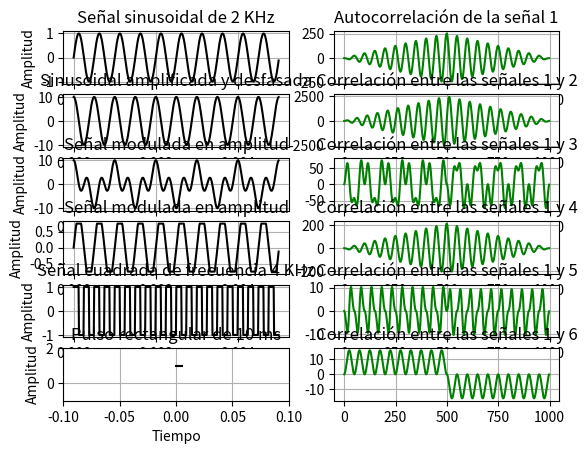

Source code (Python):
import matplotlib.pyplot as plt
import numpy as np
import scipy.signal as sp

def eje_temporal (N, fs):
    
    # Resolución espectral = fs / N
    # t_final siempre va a ser 1/Res. espec.
    Ts = 1/fs
    t_final = N * Ts # su inversa es la resolución espectral
    tt = np.arange (0, t_final, Ts) # defino una sucesión de valores para el tiempo
    return tt

def func_senoidal (amp, frec, fase, tt, v_medio):
    
    xx = amp * np.sin (2 * np.pi * frec * tt + fase) + v_medio # tt es un vector, por ende la función sin se evalúa para cada punto del mismo
    # xx tendrá la misma dimensión que tt
    return xx


### Inicializo variables ###

amplitud = 0
frec = 0
fase = 0
N = 500
fs = 100000
v_medio = 0

print ("\nSe toman 500 muestras con una frecuencia de muestreo de 100KHz para todas las señales \n")

tt = eje_temporal (N, fs)


### Señal 1 ###

ss_1 = func_senoidal (1, 2000, 0, tt, 0)

plt.subplot (6, 2, 1)
plt.plot (tt, ss_1, linestyle='-', color='black')
plt.title ("Señal sinusoidal de 2 KHz")
plt.xlabel ("Tiempo")
plt.ylabel ("Amplitud")
plt.grid (True)

print ("La potencia de la señal 1 es de", np.sum (ss_1**2)/N, "[magnitud]/seg")

### Señal 2 ###

ss_2 = func_senoidal (10, 2000, np.pi/2, tt, 0)

plt.subplot (6, 2, 3)
plt.plot (tt, ss_2, linestyle='-', color='black')
plt.title ("Sinusoidal amplificada y desfasada")
plt.xlabel ("Tiempo")
plt.ylabel ("Amplitud")
plt.grid (True)

print ("La potencia de la señal 2 es de", np.sum (ss_2**2)/N, "[magnitud]/seg")

### Señal 3 ###

moduladora = func_senoidal (1, 1000, np.pi/2, tt, 0)
ss_3 = moduladora * ss_2

plt.subplot (6, 2, 5)
plt.plot (tt, ss_3, linestyle='-', color='black')
plt.title ("Señal modulada en amplitud")
plt.xlabel ("Tiempo")
plt.ylabel ("Amplitud")
plt.grid (True)

print ("La potencia de la señal 3 es de", np.sum (ss_3**2)/N, "[magnitud]/seg")

### Señal 4 ###

recorte = 0.75
ss_4 = np.clip (ss_1, -recorte, recorte)

plt.subplot (6, 2, 7)
plt.plot (tt, ss_4, linestyle='-', color='black')
plt.title ("Señal modulada en amplitud")
plt.xlabel ("Tiempo")
plt.ylabel ("Amplitud")
plt.grid (True)

print ("La potencia de la señal 4 es de", np.sum (ss_4**2)/N, "[magnitud]/seg")

### Señal 5 ###

ss_5 = sp.square (2 * np.pi * 4000 * tt)

plt.subplot (6, 2, 9)
plt.plot (tt, ss_5, linestyle='-', color='black')
plt.title ("Señal cuadrada de frecuencia 4 KHz")
plt.xlabel ("Tiempo")
plt.ylabel ("Amplitud")
plt.grid (True)

print ("La potencia de la señal 5 es de", np.sum (ss_5**2)/N, "[magnitud]/seg")

### Señal 6 ###

pulso = np.zeros (len(tt))
duracion = 0.01
flanco_subida = 0
flanco_bajada = flanco_subida + duracion

pulso [(tt >= flanco_subida) & (tt <= flanco_bajada)] = 1
# esto hace que el vector tome el valor 1 para los índices que cumplen la condición que figura entre []

plt.subplot (6, 2, 11)
plt.plot (tt, pulso, linestyle='-', color='black')
plt.title ("Pulso rectangular de 10 ms")
plt.xlabel ("Tiempo")
plt.ylabel ("Amplitud")
plt.xlim (-0.1, 0.1)
plt.ylim (-1, 2)
plt.grid (True)

print ("La potencia de la señal 6 es de", np.sum (pulso**2)/N, "[magnitud]/seg")
print ()


### Verifico ortogonalidad entre la primera señal y las demás ###

print ("Producto interno entre las señales 1 y 2 ->", np.inner (ss_1, ss_2), "-> por lo tanto", end = " ")
if (np.isclose (np.inner (ss_1, ss_2), 0)):
    print ("SON ortogonales")
else:
    print ("NO son ortogonales")
    
print ("Producto interno entre las señales 1 y 3 ->", np.inner (ss_1, ss_3), "-> por lo tanto", end = " ")
if (np.isclose (np.inner (ss_1, ss_3), 0)):
    print ("SON ortogonales")
else:
    print ("NO son ortogonales")
    
print ("Producto interno entre las señales 1 y 4 ->", np.inner (ss_1, ss_4), "-> por lo tanto", end = " ")
if (np.isclose (np.inner (ss_1, ss_4), 0)):
    print ("SON ortogonales")
else:
    print ("NO son ortogonales")
    
print ("Producto interno entre las señales 1 y 5 ->", np.inner (ss_1, ss_5), "-> por lo tanto", end = " ")
if (np.isclose (np.inner (ss_1, ss_5), 0)):
    print ("SON ortogonales")
else:
    print ("NO son ortogonales")
    
print ("Producto interno entre las señales 1 y 6 ->", np.inner (ss_1, pulso), "-> por lo tanto", end = " ")
if (np.isclose (np.inner (ss_1, pulso), 0)):
    print ("SON ortogonales")
else:
    print ("NO son ortogonales")
    
    
### Autocorrelación de la primera señal ###

correlacion_11 = np.correlate (ss_1, ss_1, mode = 'full') # esto me devuelve un vector de la misma dimensión que ss_1
plt.subplot (6, 2, 2)
plt.plot (np.arange (len(correlacion_11)), correlacion_11, linestyle='-', color='green')
plt.title ("Autocorrelación de la señal 1")
plt.grid (True)

### Correlación entre la primera señal y las demás ###

correlacion_12 = np.correlate (ss_1, ss_2, mode = 'full')
plt.subplot (6, 2, 4)
plt.plot (np.arange (len(correlacion_12)), correlacion_12, linestyle='-', color='green')
plt.title ("Correlación entre las señales 1 y 2")
plt.grid (True)

correlacion_13 = np.correlate (ss_1, ss_3, mode = 'full')
plt.subplot (6, 2, 6)
plt.plot (np.arange (len(correlacion_13)), correlacion_13, linestyle='-', color='green')
plt.title ("Correlación entre las señales 1 y 3")
plt.grid (True)

correlacion_14 = np.correlate (ss_1, ss_4, mode = 'full')
plt.subplot (6, 2, 8)
plt.plot (np.arange (len(correlacion_14)), correlacion_14, linestyle='-', color='green')
plt.title ("Correlación entre las señales 1 y 4")
plt.grid (True)

correlacion_15 = np.correlate (ss_1, ss_5, mode = 'full')
plt.subplot (6, 2, 10)
plt.plot (np.arange (len(correlacion_15)), correlacion_15, linestyle='-', color='green')
plt.title ("Correlación entre las señales 1 y 5")
plt.grid (True)

correlacion_16 = np.correlate (ss_1, pulso, mode = 'full')
plt.subplot (6, 2, 12)
plt.plot (np.arange (len(correlacion_16)), correlacion_16, linestyle='-', color='green')
plt.title ("Correlación entre las señales 1 y 6")
plt.grid (True)

plt.tight_layout ()
plt.show ()